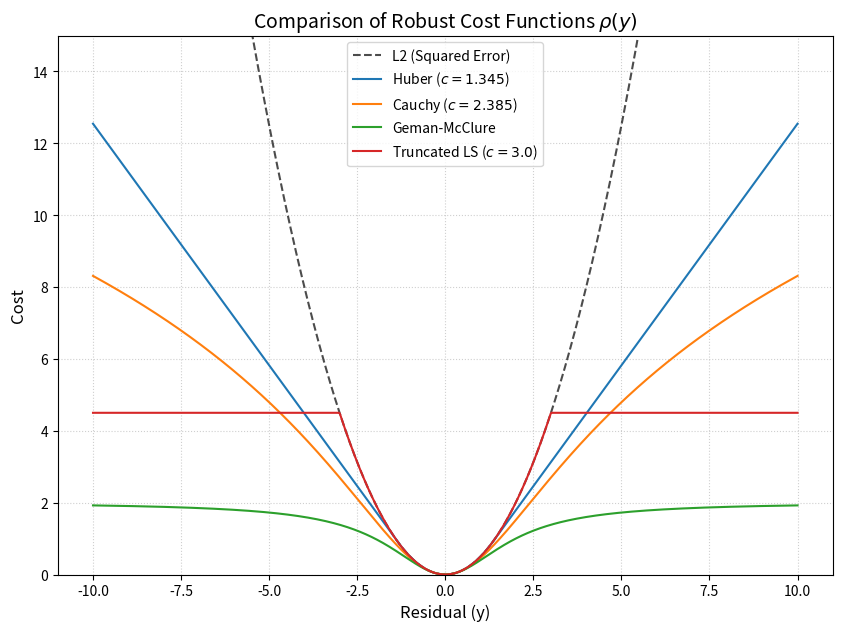
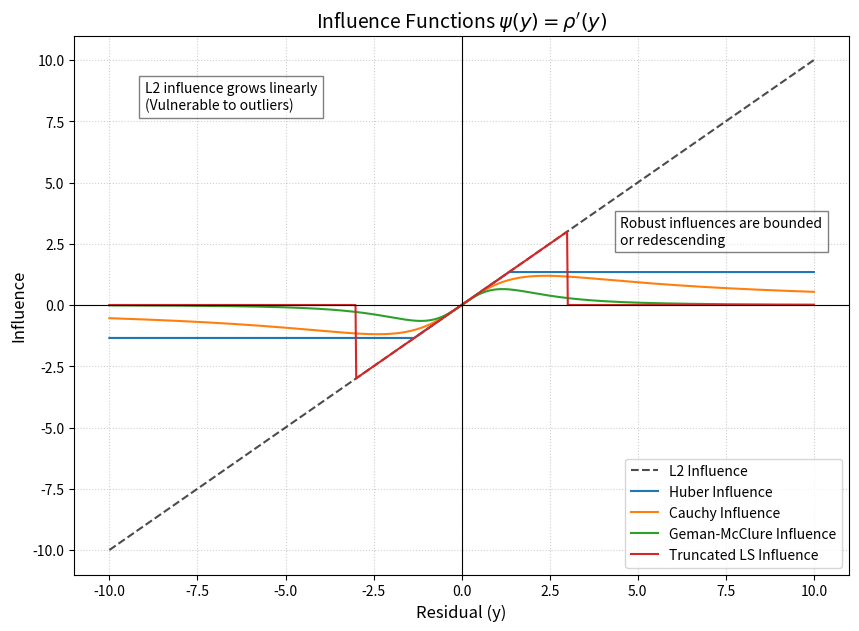

Recreate these plots in Python, in order.
import numpy as np
import matplotlib.pyplot as plt
from matplotlib.backends.backend_pdf import PdfPages

def l2_loss(r):
    """Standard Squared Error (L2) Loss."""
    return 0.5 * r**2

def l2_deriv(r):
    return r

def huber_loss(r, delta=1.345):
    """Huber Loss: Quadratic for small errors, Linear for large ones."""
    return np.where(np.abs(r) <= delta, 
                    0.5 * r**2, 
                    delta * (np.abs(r) - 0.5 * delta))

def huber_deriv(r, delta=1.345):
    return np.where(np.abs(r) <= delta, r, delta * np.sign(r))

def cauchy_loss(r, c=2.3849):
    """Cauchy (Lorentzian) Loss: Logarithmic growth."""
    return (c**2 / 2) * np.log(1 + (r / c)**2)

def cauchy_deriv(r, c=2.3849):
    return r / (1 + (r / c)**2)

def geman_mcclure_loss(r, sigma=2.0):
    """Geman-McClure Loss: Saturates at large errors."""
    return (r**2 / 2) / (1 + (r / sigma)**2)

def geman_mcclure_deriv(r, sigma=2.0):
    return r / (1 + (r / sigma)**2)**2

def truncated_least_squares_loss(r, beta=3.0):
    """Truncated Least Squares: Constant for errors beyond beta."""
    return np.where(np.abs(r) <= beta, 0.5 * r**2, 0.5 * beta**2)

def truncated_least_squares_deriv(r, beta=3.0):
    return np.where(np.abs(r) <= beta, r, 0)

def generate_robust_plots(filename="Robust_Loss_Comparison.pdf"):
    # residuals range
    r = np.linspace(-10, 10, 1000)
    
    # Setup the PDF
    with PdfPages(filename) as pdf:
        
        # --- Page 1: The Cost Functions ---
        plt.figure(figsize=(10, 7))
        plt.plot(r, l2_loss(r), 'k--', label='L2 (Squared Error)', alpha=0.7)
        plt.plot(r, huber_loss(r), label=r'Huber ($c=1.345$)')
        plt.plot(r, cauchy_loss(r), label='Cauchy ($c=2.385$)')
        plt.plot(r, geman_mcclure_loss(r), label='Geman-McClure')
        plt.plot(r, truncated_least_squares_loss(r), label='Truncated LS ($c=3.0$)')
        
        plt.title('Comparison of Robust Cost Functions $\\rho(y)$', fontsize=14)
        plt.xlabel('Residual (y)', fontsize=12)
        plt.ylabel('Cost', fontsize=12)
        plt.ylim(0, 15)
        plt.grid(True, linestyle=':', alpha=0.6)
        plt.legend()
        plt.savefig('RCF_plot1.pdf')
        plt.show()
        plt.close()
        
        # --- Page 2: The Influence Functions (Derivatives) ---
        plt.figure(figsize=(10, 7))
        plt.plot(r, l2_deriv(r), 'k--', label='L2 Influence', alpha=0.7)
        plt.plot(r, huber_deriv(r), label='Huber Influence')
        plt.plot(r, cauchy_deriv(r), label='Cauchy Influence')
        plt.plot(r, geman_mcclure_deriv(r), label='Geman-McClure Influence')
        plt.plot(r, truncated_least_squares_deriv(r), label='Truncated LS Influence')
        
        plt.title('Influence Functions $\\psi(y) = \\rho\'(y)$', fontsize=14)
        plt.xlabel('Residual (y)', fontsize=12)
        plt.ylabel('Influence', fontsize=12)
        plt.axhline(0, color='black', linewidth=0.8)
        plt.axvline(0, color='black', linewidth=0.8)
        plt.grid(True, linestyle=':', alpha=0.6)
        plt.legend()
        
        # Add annotation explaining influence
        plt.text(-9, 8, "L2 influence grows linearly\n(Vulnerable to outliers)", 
                 bbox=dict(facecolor='white', alpha=0.5))
        plt.text(4.5, 2.5, "Robust influences are bounded\nor redescending", 
                 bbox=dict(facecolor='white', alpha=0.5))
        
        plt.savefig('RCF_plot2.pdf')
        plt.show()
        plt.close()

    print(f"Successfully generated {filename}")

if __name__ == "__main__":
    generate_robust_plots()
